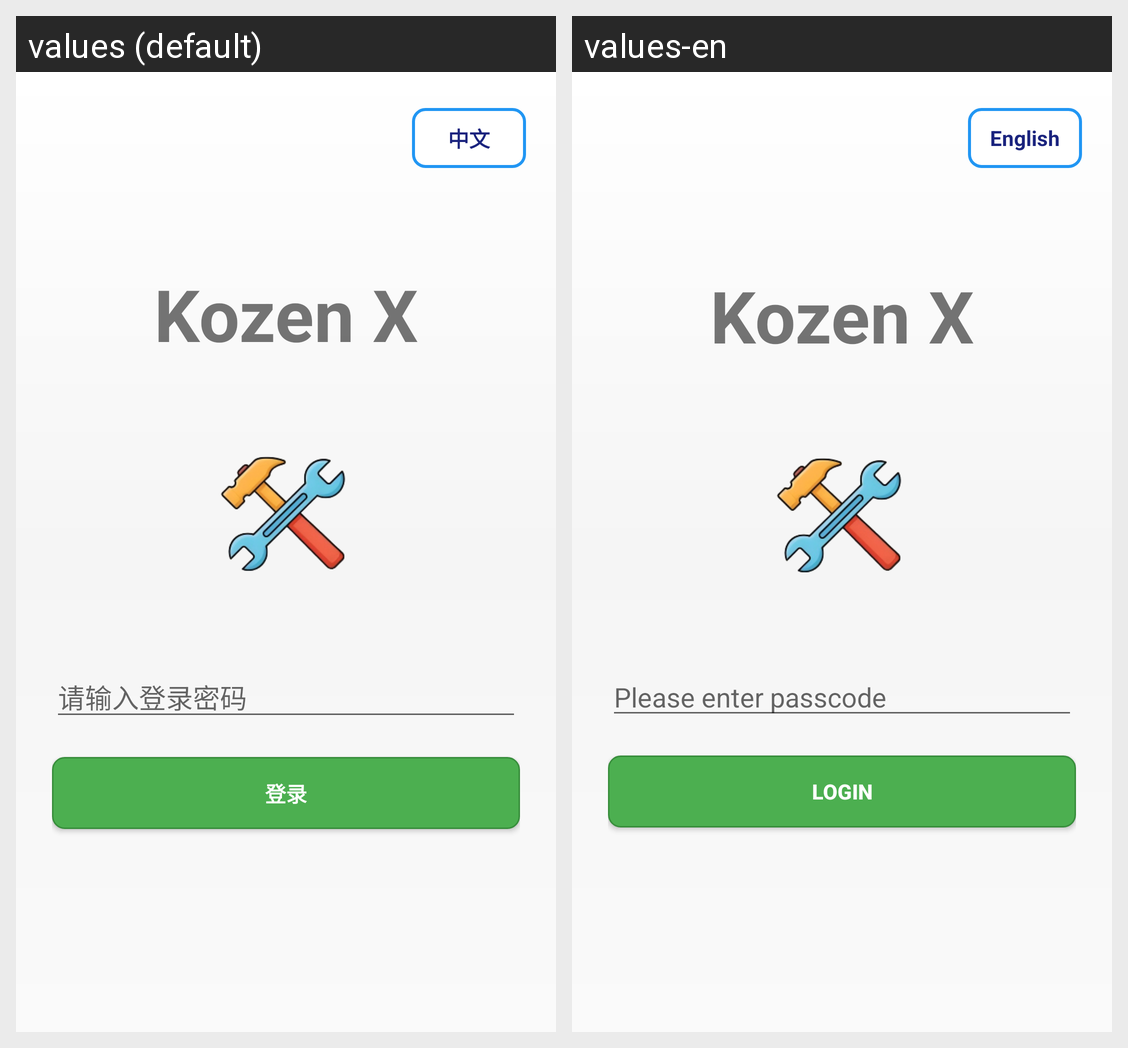

The Android screen above is rendered under two locales of the same app. Produce the string resources it draws, with the default and per-locale values.
Android screen res/layout/activity_login.xml rendered under 2 locales, left to right: values (default), values-en. Device: Nexus 5 (rendered at 1080×1920; each locale shown at half size, 540×960, under a caption strip naming it); theme Theme.AppCompat.Light.NoActionBar.
Strings drawn on this screen, with the default value and each locale's value (text and hints the layout hard-codes, and strings that could not be matched under every locale, appear in the picture but are not listed):

language_current
  values: 中文
  values-en: English

app_name
  values: Kozen X
  values-en: Kozen X

login_psd_placeholder
  values: 请输入登录密码
  values-en: Please enter passcode

login_btn_login
  values: 登录
  values-en: Login
